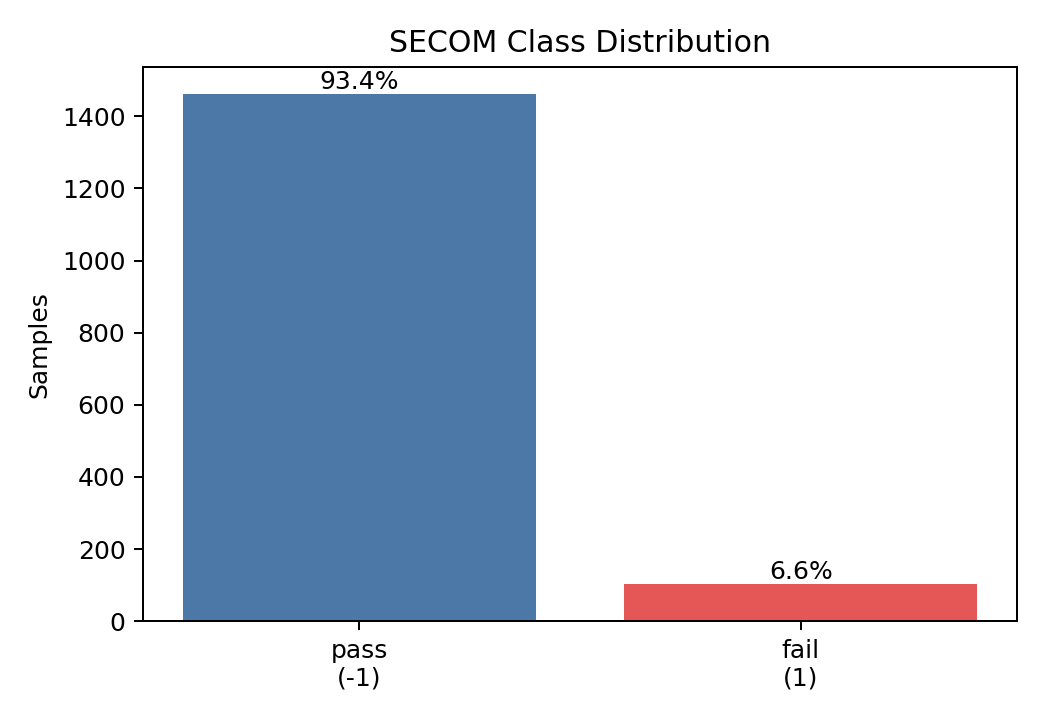

The data file committed next to this chart (first rows):
label, meaning, count, fraction
-1, pass, 1463, 0.9336
1, fail, 104, 0.06637
